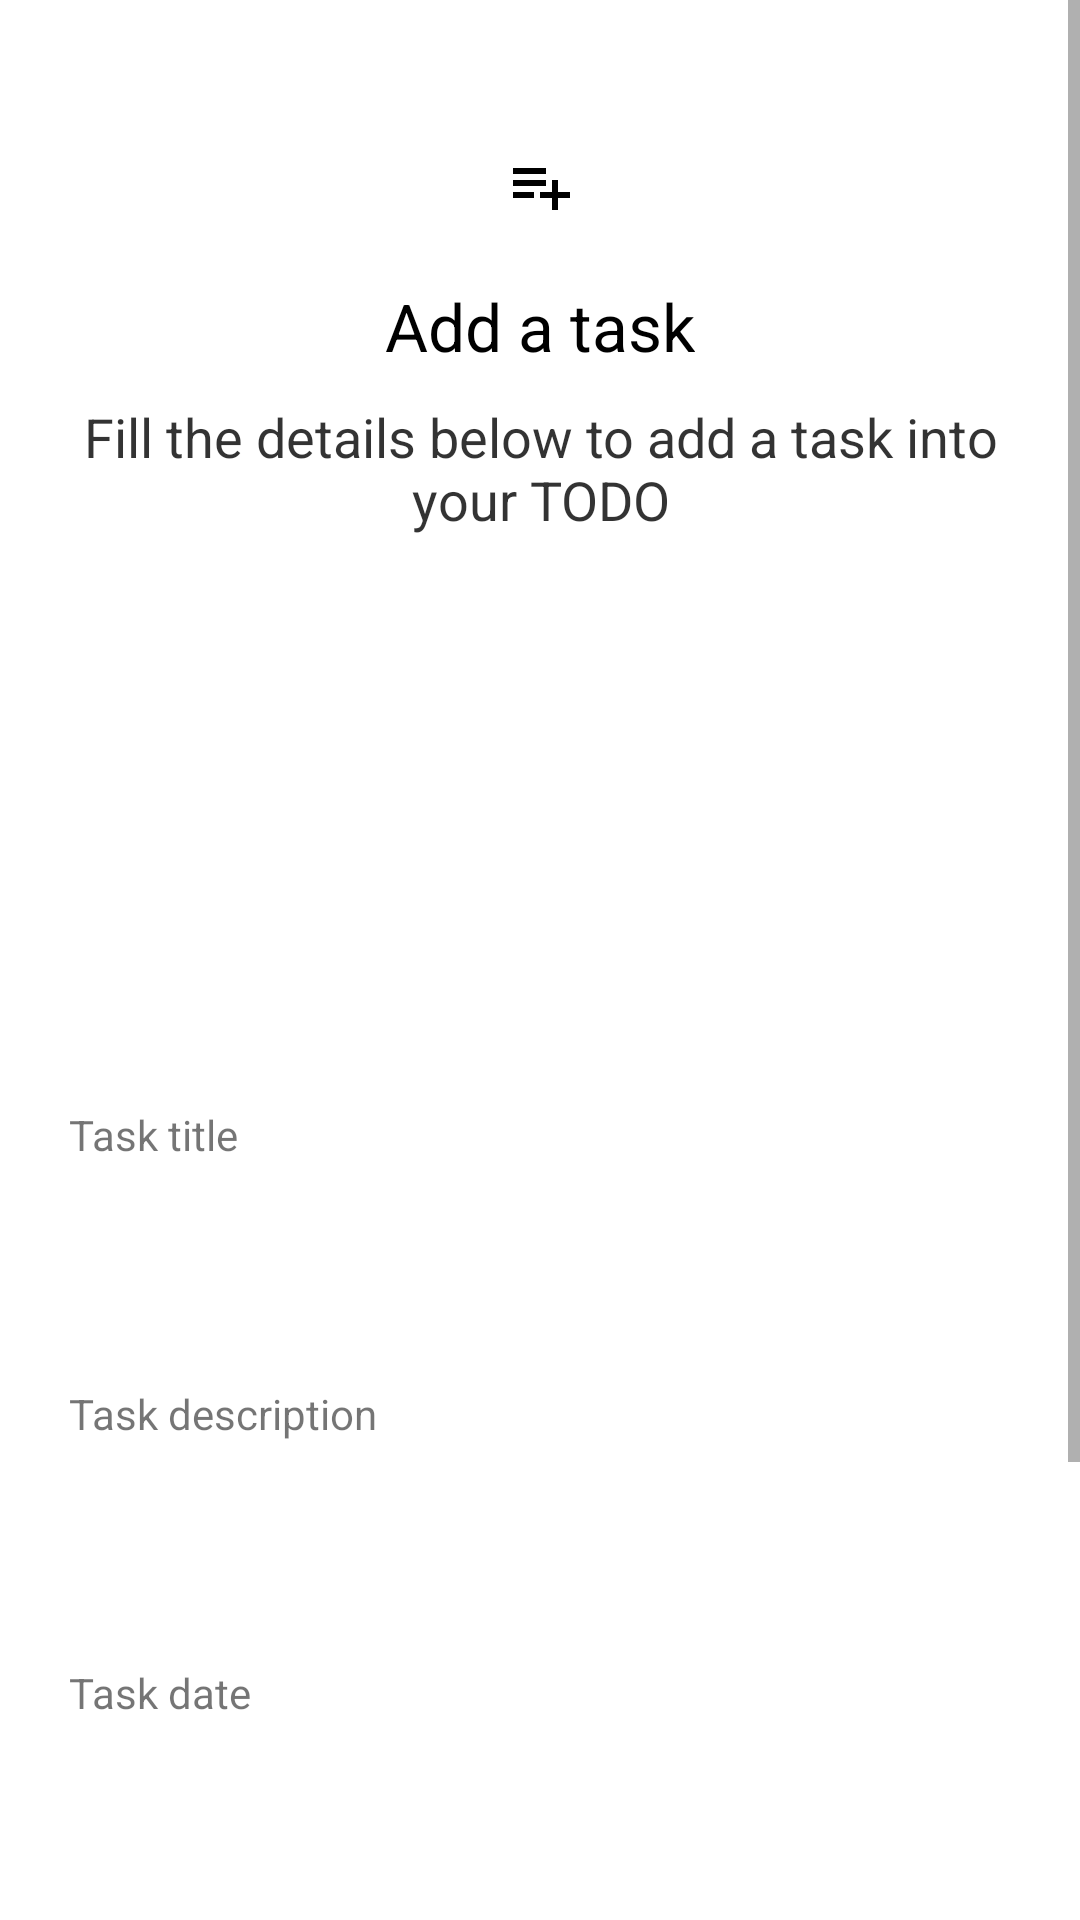

Write the Android layout XML for this screen, with the resource values it uses.
<!-- AndroidManifest.xml: application theme Theme.Task_management -->
<!-- res/layout/activity_update_task.xml -->
<?xml version="1.0" encoding="utf-8"?>
<ScrollView xmlns:android="http://schemas.android.com/apk/res/android"
    android:layout_width="match_parent"
    android:layout_height="match_parent"
    xmlns:tools="http://schemas.android.com/tools"
    xmlns:app="http://schemas.android.com/apk/res-auto">




    <LinearLayout
        android:layout_width="match_parent"
        android:layout_height="match_parent"
        android:paddingLeft="20dp"
        android:id="@+id/mainlayout"
        android:paddingRight="20dp"
        android:paddingTop="30dp"
        android:paddingBottom="50dp"
        android:background="@color/white"
        android:orientation="vertical">


        <ImageView
            android:layout_width="wrap_content"
            android:layout_height="wrap_content"
            android:layout_gravity="center_horizontal"
            android:layout_marginTop="20dp"
            android:background="@drawable/ic_baseline_playlist_add_24"
            android:scaleType="centerCrop" />

        <TextView
            fontPath="fonts/nunito_extra_bold.ttf"
            android:layout_width="wrap_content"
            android:layout_height="wrap_content"
            android:layout_gravity="center_horizontal"
            android:layout_marginTop="20dp"
            android:text="Add a task"
            android:textColor="@android:color/black"
            android:textSize="22sp"
            tools:ignore="MissingPrefix" />

        <TextView
            fontPath="fonts/nunito_light.ttf"
            android:layout_width="wrap_content"
            android:layout_height="wrap_content"
            android:layout_gravity="center_horizontal"
            android:layout_marginTop="10dp"
            android:text="Fill the details below to add a task into your TODO"
            android:textAlignment="center"
            android:textColor="@android:color/black"
            android:alpha="0.8"
            android:textSize="18sp"
            tools:ignore="MissingPrefix" />


        <ImageView
            android:layout_gravity="center"
            android:layout_width="250dp"
            android:layout_height="150dp"
            android:src="@drawable/uploadimg"
            android:id="@+id/updateTaskImage"
            android:layout_marginTop="10dp"
            android:scaleType="fitXY"/>

        <TextView
            android:layout_marginLeft="3dp"
            fontPath="fonts/nunito_light.ttf"
            android:layout_width="wrap_content"
            android:layout_height="wrap_content"
            android:layout_marginTop="30dp"
            android:text="Task title"
            tools:ignore="MissingPrefix" />

        <EditText
            android:textSize="14sp"
            fontPath="fonts/nunito_light.ttf"
            android:layout_width="match_parent"
            android:layout_height="wrap_content"
            android:layout_marginTop="5dp"
            android:singleLine="true"
            android:background="@drawable/btn_border"
            android:padding="10dp"
            android:id="@+id/updateTaskTitle"
            tools:ignore="MissingPrefix" />

        <TextView
            android:layout_marginLeft="3dp"
            fontPath="fonts/nunito_light.ttf"
            android:layout_width="wrap_content"
            android:layout_height="wrap_content"
            android:layout_marginTop="30dp"
            android:text="Task description"
            tools:ignore="MissingPrefix" />

        <EditText
            android:textSize="14sp"
            fontPath="fonts/nunito_light.ttf"
            android:layout_width="match_parent"
            android:layout_height="wrap_content"
            android:layout_marginTop="5dp"
            android:singleLine="true"
            android:background="@drawable/btn_border"
            android:padding="10dp"
            android:id="@+id/updateTaskDescription"
            tools:ignore="MissingPrefix" />

        <TextView
            android:layout_marginLeft="3dp"
            fontPath="fonts/nunito_light.ttf"
            android:layout_width="wrap_content"
            android:layout_height="wrap_content"
            android:layout_marginTop="30dp"
            android:text="Task date"
            tools:ignore="MissingPrefix" />

        <EditText
            android:textSize="14sp"
            fontPath="fonts/nunito_light.ttf"
            android:layout_width="match_parent"
            android:layout_height="wrap_content"
            android:layout_marginTop="5dp"
            android:singleLine="true"
            android:background="@drawable/btn_border"
            android:padding="10dp"
            android:id="@+id/updateTaskDate"
            tools:ignore="MissingPrefix" />

        <TextView
            android:layout_marginLeft="3dp"
            fontPath="fonts/nunito_light.ttf"
            android:layout_width="wrap_content"
            android:layout_height="wrap_content"
            android:layout_marginTop="30dp"
            android:text="Task time"
            tools:ignore="MissingPrefix" />

        <EditText
            android:textSize="14sp"
            fontPath="fonts/nunito_light.ttf"
            android:layout_width="match_parent"
            android:layout_height="wrap_content"
            android:layout_marginTop="5dp"
            android:singleLine="true"
            android:background="@drawable/btn_border"
            android:padding="10dp"
            android:id="@+id/updateTaskTime"
            tools:ignore="MissingPrefix" />


        <Button
            android:layout_width="match_parent"
            android:layout_height="60dp"
            android:text="Save"
            android:id="@+id/updatedButton"
            android:textSize="18sp"
            android:layout_marginTop="20dp"
            app:cornerRadius = "20dp"/>

    </LinearLayout>

</ScrollView>
<!-- resources referenced by this layout -->
<resources>
  <color name="white">#FFFFFFFF</color>
  <!-- drawable ic_baseline_playlist_add_24 (drawable) -->
  <vector android:autoMirrored="true" android:height="24dp"
      android:tint="@color/black" android:viewportHeight="24"
      android:viewportWidth="24" android:width="24dp" xmlns:android="http://schemas.android.com/apk/res/android">
      <path android:fillColor="@android:color/black" android:pathData="M14,10H3v2h11V10zM14,6H3v2h11V6zM18,14v-4h-2v4h-4v2h4v4h2v-4h4v-2H18zM3,16h7v-2H3V16z"/>
  </vector>
  <style name="Theme.Task_management" parent="Base.Theme.Task_management" />
  <color name="black">#FF000000</color>
  <style name="Base.Theme.Task_management" parent="Theme.MaterialComponents.DayNight.NoActionBar">
          
          
      </style>
</resources>
